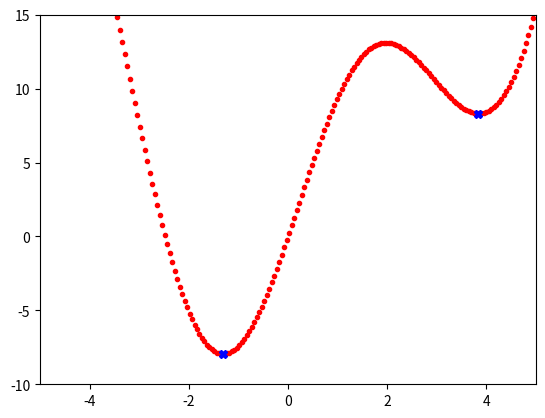

Write the Python code that produced this figure.
import numpy as np
import matplotlib.pyplot as plt


def grad(x):  # f'(x)

    return 2*x + 10*np.cos(x)


def cost(x):  # f(x) x^2 + 10x sin(x)

    return x**2 + 10*np.sin(x)


def GD_momentum(theta_init, alpha=0.1, beta=0.9, Loop=1000, esilon=1e-3):

    theta = [theta_init]

    v_old = np.zeros_like(theta_init)

    for it in range(Loop):

        v_new = beta*v_old + alpha*grad(theta[-1])  # vt

        theta_new = theta[-1] - v_new
        if np.abs(grad(theta_new)) < esilon:
            break
        theta.append(theta_new)

        v_old = v_new

    return (theta, it)


def myGD1(x0, alpha=0.1, gra=1e-3, loop=1000):

    x = [x0]

    for it in range(loop):

        x_new = x[-1] - alpha*grad(x[-1])

        if abs(grad(x_new)) < gra:

            break

        x.append(x_new)

    return (x, it)


if __name__ == '__main__':

    X = np.linspace(-5, 5, 200)

    y = cost(X)

    plt.plot(X.T, y.T, 'r.')

    plt.axis([-5, 5, -10, 15])

    (x1, it1) = myGD1(5, 0.1)

    print('GD_Solution x1 = %f, cost = %f, obtained after %d iterations' %
          (x1[-1], cost(x1[-1]), it1))

    plt.plot(x1[-1], cost(x1[-1]), 'b X')

    (x2, it2) = GD_momentum(5, 0.1, beta=0.9)

    print('Momentum_Solution x2 = %f, cost = %f, obtained after %d iterations' % (
        x2[-1], cost(x2[-1]), it2))

    plt.plot(x2[-1], cost(x2[-1]), 'b X')

    plt.show()
